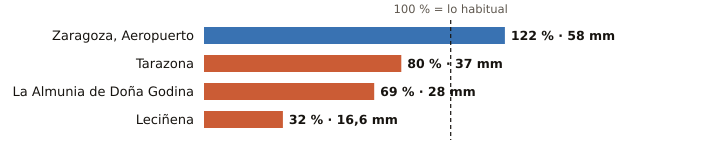

The file beside this chart, header and first rows:
estacion, provincia, indicativo, mm_otono, referencia_mm, pct, periodo_referencia, hasta, hora
Zaragoza, Aeropuerto, Zaragoza, 9434, 58.0, 47.7, 122, 1991-2020, 2026-10-20, 20
Tarazona, Zaragoza, 9299X, 37.0, 46.0, 80, 2009-2025, 2026-10-20, 20
La Almunia de Doña Godina, Zaragoza, 9427X, 28.0, 40.8, 69, 2009-2025, 2026-10-20, 20
Leciñena, Zaragoza, 9495Y, 16.6, 51.5, 32, 2010-2025, 2026-10-20, 20
